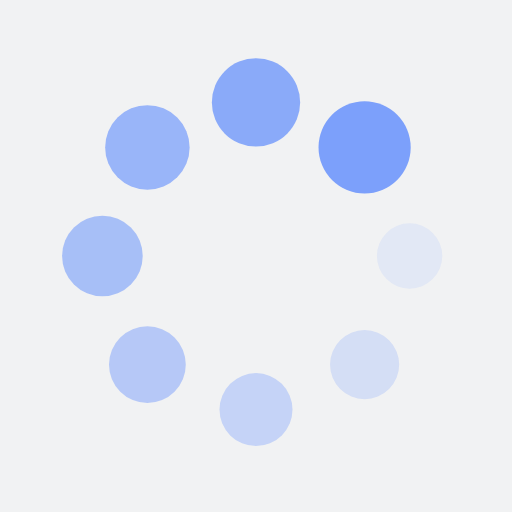
t = 0.00 s
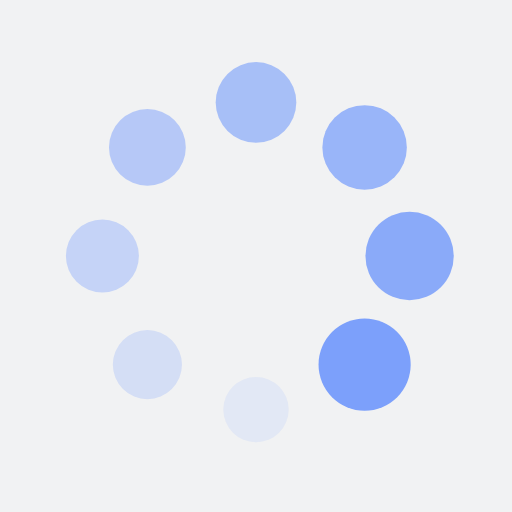
t = 0.25 s
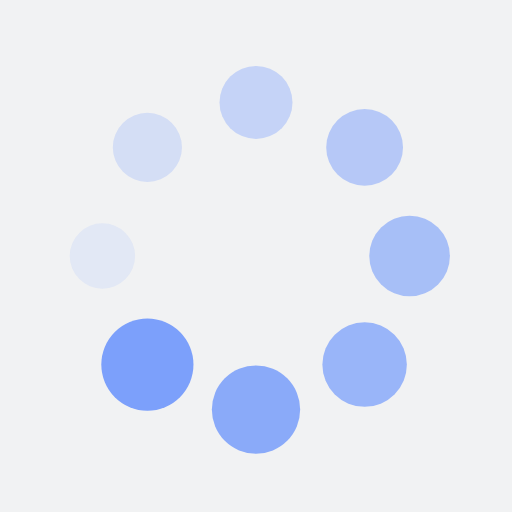
t = 0.50 s
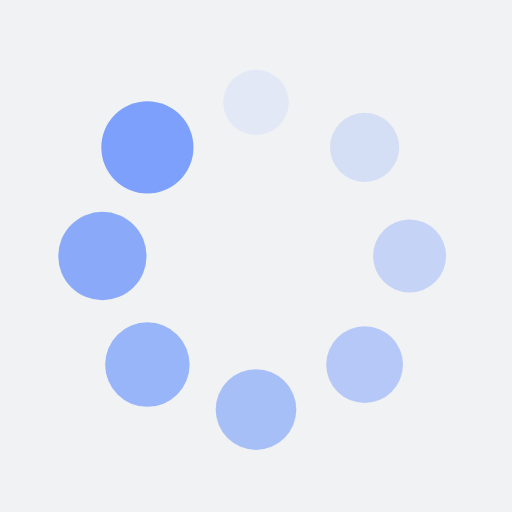
t = 0.75 s

The animated SVG that drew these frames (rendered in a browser with its animation timeline set to each time). Animation: 16 SMIL elements (animate=8,animateTransform=8); one cycle of 1.00 s, repeats indefinitely.

<?xml version="1.0" encoding="utf-8"?>
<svg xmlns="http://www.w3.org/2000/svg" xmlns:xlink="http://www.w3.org/1999/xlink" style="margin: auto; background: rgb(241, 242, 243); display: block; shape-rendering: auto;" width="200px" height="200px" viewBox="0 0 100 100" preserveAspectRatio="xMidYMid">
<g transform="translate(80,50)">
<g transform="rotate(0)">
<circle cx="0" cy="0" r="6" fill="#7ca0fb" fill-opacity="1">
  <animateTransform attributeName="transform" type="scale" begin="-0.875s" values="1.5 1.5;1 1" keyTimes="0;1" dur="1s" repeatCount="indefinite"></animateTransform>
  <animate attributeName="fill-opacity" keyTimes="0;1" dur="1s" repeatCount="indefinite" values="1;0" begin="-0.875s"></animate>
</circle>
</g>
</g><g transform="translate(71.21320343559643,71.21320343559643)">
<g transform="rotate(45)">
<circle cx="0" cy="0" r="6" fill="#7ca0fb" fill-opacity="0.875">
  <animateTransform attributeName="transform" type="scale" begin="-0.75s" values="1.5 1.5;1 1" keyTimes="0;1" dur="1s" repeatCount="indefinite"></animateTransform>
  <animate attributeName="fill-opacity" keyTimes="0;1" dur="1s" repeatCount="indefinite" values="1;0" begin="-0.75s"></animate>
</circle>
</g>
</g><g transform="translate(50,80)">
<g transform="rotate(90)">
<circle cx="0" cy="0" r="6" fill="#7ca0fb" fill-opacity="0.75">
  <animateTransform attributeName="transform" type="scale" begin="-0.625s" values="1.5 1.5;1 1" keyTimes="0;1" dur="1s" repeatCount="indefinite"></animateTransform>
  <animate attributeName="fill-opacity" keyTimes="0;1" dur="1s" repeatCount="indefinite" values="1;0" begin="-0.625s"></animate>
</circle>
</g>
</g><g transform="translate(28.786796564403577,71.21320343559643)">
<g transform="rotate(135)">
<circle cx="0" cy="0" r="6" fill="#7ca0fb" fill-opacity="0.625">
  <animateTransform attributeName="transform" type="scale" begin="-0.5s" values="1.5 1.5;1 1" keyTimes="0;1" dur="1s" repeatCount="indefinite"></animateTransform>
  <animate attributeName="fill-opacity" keyTimes="0;1" dur="1s" repeatCount="indefinite" values="1;0" begin="-0.5s"></animate>
</circle>
</g>
</g><g transform="translate(20,50.00000000000001)">
<g transform="rotate(180)">
<circle cx="0" cy="0" r="6" fill="#7ca0fb" fill-opacity="0.5">
  <animateTransform attributeName="transform" type="scale" begin="-0.375s" values="1.5 1.5;1 1" keyTimes="0;1" dur="1s" repeatCount="indefinite"></animateTransform>
  <animate attributeName="fill-opacity" keyTimes="0;1" dur="1s" repeatCount="indefinite" values="1;0" begin="-0.375s"></animate>
</circle>
</g>
</g><g transform="translate(28.78679656440357,28.786796564403577)">
<g transform="rotate(225)">
<circle cx="0" cy="0" r="6" fill="#7ca0fb" fill-opacity="0.375">
  <animateTransform attributeName="transform" type="scale" begin="-0.25s" values="1.5 1.5;1 1" keyTimes="0;1" dur="1s" repeatCount="indefinite"></animateTransform>
  <animate attributeName="fill-opacity" keyTimes="0;1" dur="1s" repeatCount="indefinite" values="1;0" begin="-0.25s"></animate>
</circle>
</g>
</g><g transform="translate(49.99999999999999,20)">
<g transform="rotate(270)">
<circle cx="0" cy="0" r="6" fill="#7ca0fb" fill-opacity="0.25">
  <animateTransform attributeName="transform" type="scale" begin="-0.125s" values="1.5 1.5;1 1" keyTimes="0;1" dur="1s" repeatCount="indefinite"></animateTransform>
  <animate attributeName="fill-opacity" keyTimes="0;1" dur="1s" repeatCount="indefinite" values="1;0" begin="-0.125s"></animate>
</circle>
</g>
</g><g transform="translate(71.21320343559643,28.78679656440357)">
<g transform="rotate(315)">
<circle cx="0" cy="0" r="6" fill="#7ca0fb" fill-opacity="0.125">
  <animateTransform attributeName="transform" type="scale" begin="0s" values="1.5 1.5;1 1" keyTimes="0;1" dur="1s" repeatCount="indefinite"></animateTransform>
  <animate attributeName="fill-opacity" keyTimes="0;1" dur="1s" repeatCount="indefinite" values="1;0" begin="0s"></animate>
</circle>
</g>
</g>
<!-- [ldio] generated by https://loading.io/ --></svg>
